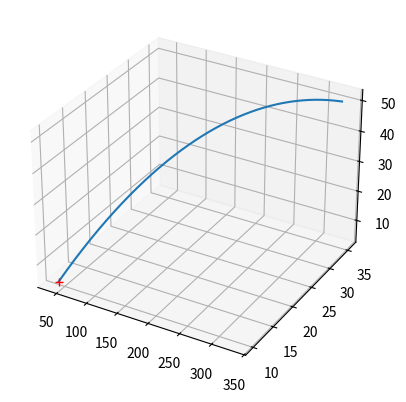

Generate this figure with matplotlib:
import numpy as np
import matplotlib.pyplot as plt
from mpl_toolkits.mplot3d import Axes3D



class Shooter():
    def __init__(self):
        self.Gravity = 32.2
        self.BallRadius = 3.5/12
        self.BallArea = np.pi*(self.BallRadius**2)
        self.AirDensity = 1.21
        self.Mass = 0.141748
        self.k = (self.AirDensity*self.BallArea)/(2*self.Mass)
        # self.TARGET1=[-1*(2+(5.25/12)),,(8+(2.25/12))]
        # self.TARGET2=[0,,(8+(2.25/12))]
        self.userParameters()

    def userParameters(self):
        self.Cd = 0
        self.Cl = 0
        self.robotX = 40
        self.robotY = 10
        self.robotZ = 3.5
        self.shotV = 150
        self.pose = 0
        self.robotV = 0
        self.deltaT = 0.0001
        self.total = 2.1

    def shotCalculator(self):
        fig = plt.figure()
        ax = fig.add_subplot(111, projection='3d')
        initAngle = np.radians(22)
        vx = np.cos(initAngle)*self.shotV
        vz = np.sin(initAngle)*self.shotV
        pose=np.arctan2(self.robotZ,self.robotX)
        output = itemthing.AngleChecker(vx, vz,self.robotX,self.robotY,self.robotZ, initAngle,pose)
        ax.plot(output['x'], output['y'], output['z'])
        ax.plot([self.robotX],[self.robotY],[self.robotZ],"r+")
        plt.show()
        #plt.plot(output['x'], output['y'])
        #plt.show()

    def AccelerationX(self, V, Vx, Vz):
        return -1*self.k*V*(self.Cd*Vx+self.Cl*Vz)

    def AccelerationZ(self, V, Vx, Vz):
        return self.k*V*(self.Cl*Vx-self.Cd*Vz)-self.Gravity

    def AngleChecker(self, Vx, Vz, Xoffset, Yoffset, Zoffset, A, Pose):
        xList = []
        yList = []
        zList = []
        X=0
        Y=0
        Z=0
        for time in np.arange(0, self.total, self.deltaT):
            xList.append(X*np.cos(Pose)-Y*np.sin(Pose)+Xoffset)
            yList.append(X*np.sin(Pose)+Y*np.cos(Pose)+Yoffset)
            zList.append(Z+Zoffset)
            V = np.sqrt((Vz**2)+(Vx**2))
            A = np.arctan2(Vz, Vx)
            Vx = np.cos(A)*V
            Vz = np.sin(A)*V
            Ax = self.AccelerationX(V, Vx, Vz)
            Az = self.AccelerationZ(V, Vx, Vz)
            X += Vx*self.deltaT
            Z += Vz*self.deltaT
            Vx += Ax*self.deltaT
            Vz += Az*self.deltaT
        return {'x': xList, 'y': yList, 'z':zList}


if __name__ == "__main__":
    itemthing = Shooter()
    itemthing.shotCalculator()
    

#
# DeltaHeight=-3.5

# deltaA=0.001
# distanceThresh=0.05
# timecutoff=5

# Constants


# mass in kg not sure if this works

# calculated constants


# def AngleRange(X,Y,V):
#     for atest in np.arange(0,np.radians(45),deltaA):
#         if(AngleFinder(X,Y,V,atest)):
#             for atest2 in np.arange(atest,np.radians(45),deltaA):
#                 if(not AngleFinder(X,Y,V,atest2)):
#                     return np.degrees(atest+((atest2-atest)/2))
#     return False

# def AngleFinder(X,Y,V,A):
#     angle=A
#     check=True
#     Time=0
#     while(check):
#         Vx=np.cos(angle)*V
#         Vy=np.sin(angle)*V
#         Ax=AccelerationX(V,Vx,Vy)
#         Ay=AccelerationY(V,Vx,Vy)
#         X+=Vx*deltaT
#         Y+=Vy*deltaT
#         Vx+=Ax*deltaT
#         Vy+=Ay*deltaT
#         angle=np.arctan2(Vy,Vx)
#         V=np.sqrt((Vy**2)+(Vx**2))
#         Time+=deltaT
#         if(X>Dis-distanceThresh and X<Dis+distanceThresh):
#             if(Y>DeltaHeight-distanceThresh and Y<DeltaHeight+distanceThresh):
#                 return True
#             else:
#                 return False
#         if(Time>timecutoff):
#             return False

# for x in np.arange(0,54,1/12):
#     for y in np.arange(0,27,1/12):
#         AngleRange(-x,-y,InitVelocity)
